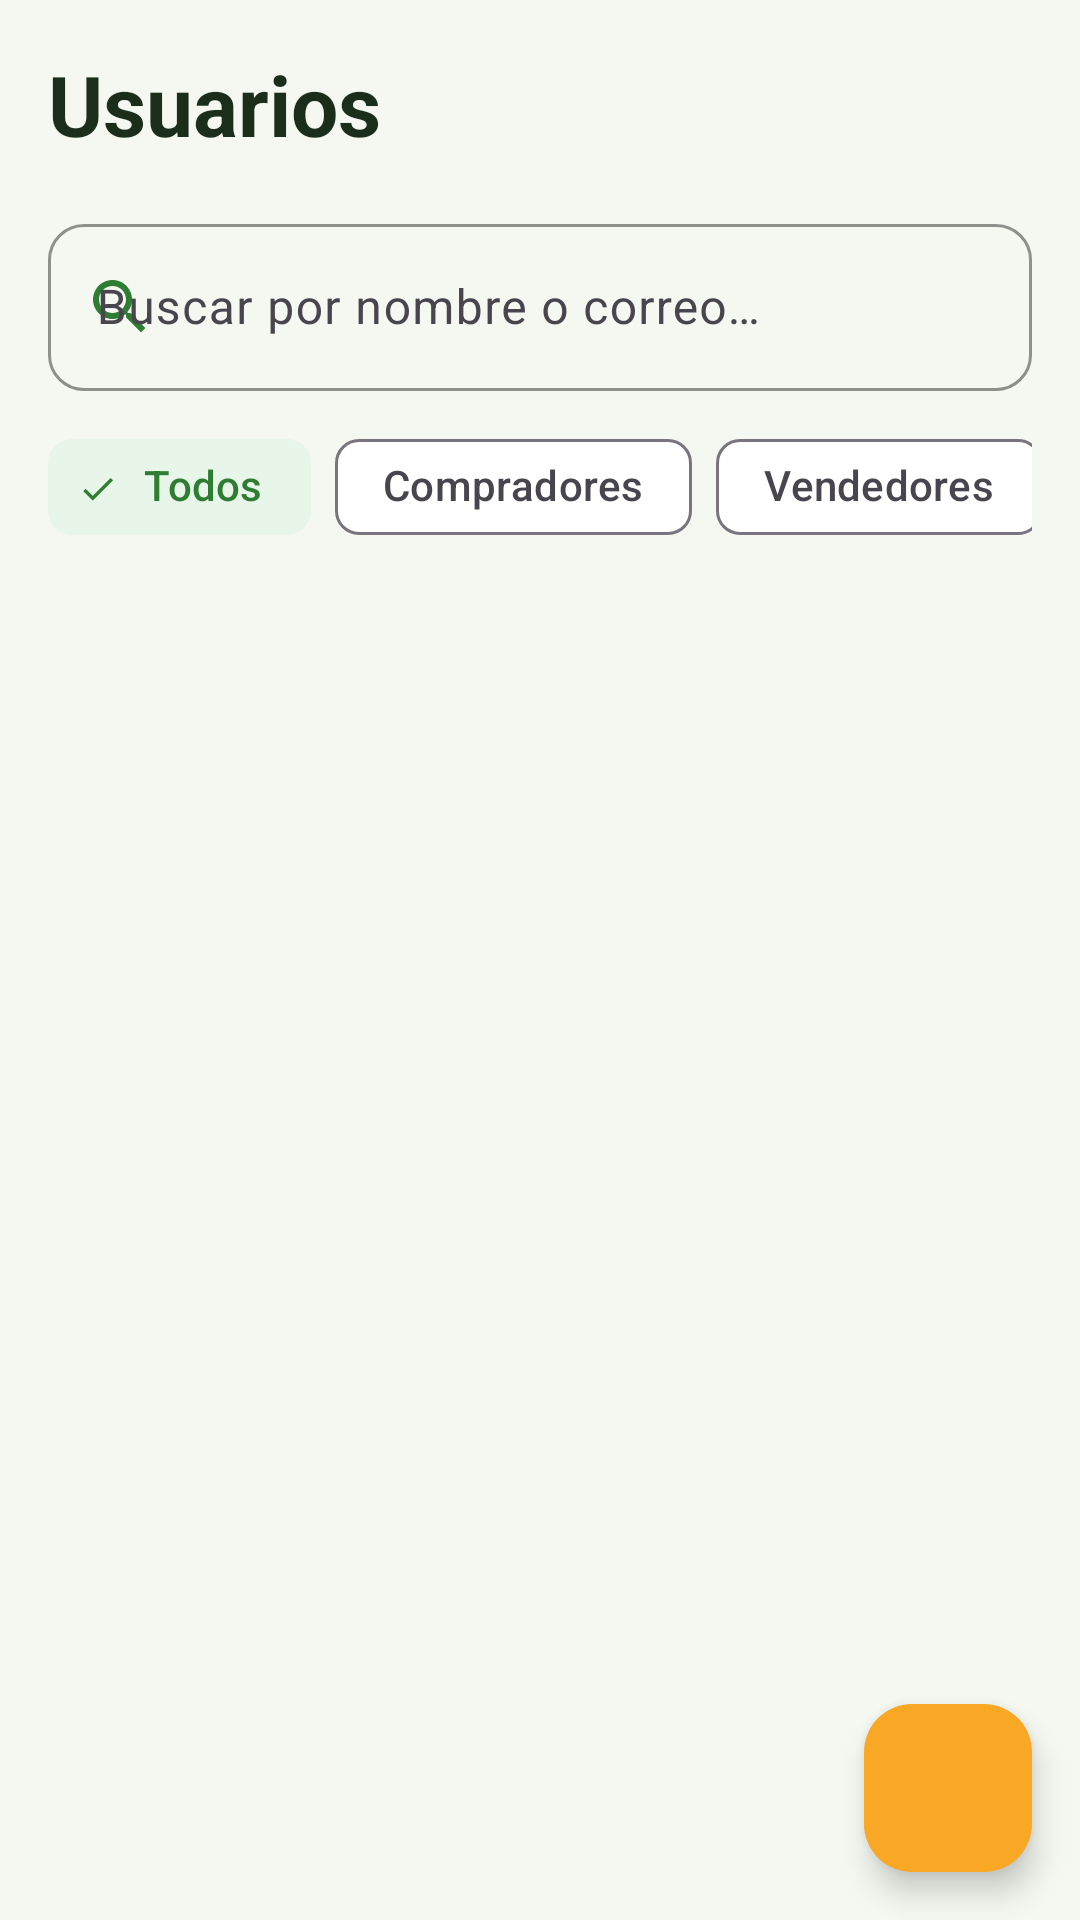

Android layout source for this screen:
<!-- AndroidManifest.xml: application theme Theme.CosechaLocal -->
<!-- res/layout/fragment_admin_users.xml -->
<?xml version="1.0" encoding="utf-8"?>
<androidx.coordinatorlayout.widget.CoordinatorLayout xmlns:android="http://schemas.android.com/apk/res/android"
    xmlns:app="http://schemas.android.com/apk/res-auto"
    xmlns:tools="http://schemas.android.com/tools"
    android:layout_width="match_parent"
    android:layout_height="match_parent"
    android:background="@color/bg_light">

    <LinearLayout
        android:layout_width="match_parent"
        android:layout_height="match_parent"
        android:orientation="vertical"
        android:padding="@dimen/spacing_medium">

    <TextView
        android:layout_width="match_parent"
        android:layout_height="wrap_content"
        android:text="@string/admin_users_title"
        android:textColor="@color/text_primary"
        android:textSize="@dimen/text_size_header"
        android:textStyle="bold" />

        <com.google.android.material.textfield.TextInputLayout
            style="@style/Widget.CosechaLocal.TextInputLayout"
            android:layout_width="match_parent"
            android:layout_height="wrap_content"
            android:layout_marginTop="@dimen/spacing_medium"
            app:startIconDrawable="@drawable/ic_search">

            <com.google.android.material.textfield.TextInputEditText
                android:id="@+id/etSearchUsers"
                android:layout_width="match_parent"
                android:layout_height="wrap_content"
                android:contentDescription="@string/cd_search_users"
                android:hint="@string/admin_users_search_hint"
                android:imeOptions="actionSearch"
                android:inputType="text"
                android:maxLines="1"
                android:minHeight="@dimen/input_min_height" />
        </com.google.android.material.textfield.TextInputLayout>

    <HorizontalScrollView
        android:layout_width="match_parent"
        android:layout_height="wrap_content"
        android:layout_marginTop="@dimen/spacing_small"
        android:scrollbars="none">

        <com.google.android.material.chip.ChipGroup
            android:id="@+id/chipGroupUsers"
            android:layout_width="wrap_content"
            android:layout_height="wrap_content"
            app:selectionRequired="true"
            app:singleLine="true"
            app:singleSelection="true">

            <com.google.android.material.chip.Chip
                android:id="@+id/chipUsersAll"
                style="@style/Widget.Material3.Chip.Filter"
                android:layout_width="wrap_content"
                android:layout_height="wrap_content"
                android:checked="true"
                android:text="@string/filter_all" />

            <com.google.android.material.chip.Chip
                android:id="@+id/chipUsersBuyers"
                style="@style/Widget.Material3.Chip.Filter"
                android:layout_width="wrap_content"
                android:layout_height="wrap_content"
                android:text="@string/filter_buyers" />

            <com.google.android.material.chip.Chip
                android:id="@+id/chipUsersSellers"
                style="@style/Widget.Material3.Chip.Filter"
                android:layout_width="wrap_content"
                android:layout_height="wrap_content"
                android:text="@string/filter_sellers" />

        </com.google.android.material.chip.ChipGroup>
    </HorizontalScrollView>

        <ProgressBar
            android:id="@+id/progressUsers"
            android:layout_width="wrap_content"
            android:layout_height="wrap_content"
            android:layout_gravity="center_horizontal"
            android:layout_marginTop="@dimen/spacing_large"
            android:visibility="gone" />

        <TextView
            android:id="@+id/tvEmptyUsers"
            android:layout_width="match_parent"
            android:layout_height="wrap_content"
            android:layout_marginTop="@dimen/spacing_large"
            android:gravity="center"
            android:text="@string/no_users_found"
            android:textColor="@color/text_secondary"
            android:textSize="@dimen/text_size_subtitle"
            android:visibility="gone" />

        <androidx.recyclerview.widget.RecyclerView
            android:id="@+id/rvUsers"
            android:layout_width="match_parent"
            android:layout_height="0dp"
            android:layout_marginTop="@dimen/spacing_small"
            android:layout_weight="1"
            android:clipToPadding="false"
            android:paddingBottom="@dimen/fab_list_bottom_padding"
            tools:itemCount="5"
            tools:layoutManager="androidx.recyclerview.widget.LinearLayoutManager"
            tools:listitem="@layout/item_user" />
    </LinearLayout>

    <com.google.android.material.floatingactionbutton.FloatingActionButton
        android:id="@+id/fabAddUser"
        style="@style/Widget.CosechaLocal.Fab"
        android:layout_width="wrap_content"
        android:layout_height="wrap_content"
        android:layout_gravity="bottom|end"
        android:layout_margin="@dimen/spacing_medium"
        android:contentDescription="@string/cd_add_user"
        android:src="@drawable/ic_add" />
</androidx.coordinatorlayout.widget.CoordinatorLayout>
<!-- res/layout/item_user.xml (included above) -->
<?xml version="1.0" encoding="utf-8"?>
<com.google.android.material.card.MaterialCardView xmlns:android="http://schemas.android.com/apk/res/android"
    xmlns:app="http://schemas.android.com/apk/res-auto"
    xmlns:tools="http://schemas.android.com/tools"
    style="@style/Widget.CosechaLocal.Card"
    android:layout_width="match_parent"
    android:layout_height="wrap_content"
    android:layout_marginVertical="@dimen/spacing_small">

    <androidx.constraintlayout.widget.ConstraintLayout
        android:layout_width="match_parent"
        android:layout_height="wrap_content"
        android:padding="@dimen/spacing_medium">

        <TextView
            android:id="@+id/tvUserName"
            android:layout_width="0dp"
            android:layout_height="wrap_content"
            android:ellipsize="end"
            android:maxLines="1"
            android:textColor="@color/text_primary"
            android:textSize="@dimen/text_size_subtitle"
            android:textStyle="bold"
            app:layout_constraintEnd_toStartOf="@id/btnEditUser"
            app:layout_constraintStart_toStartOf="parent"
            app:layout_constraintTop_toTopOf="parent"
            tools:text="Laura Martínez" />

        <TextView
            android:id="@+id/tvUserEmail"
            android:layout_width="0dp"
            android:layout_height="wrap_content"
            android:ellipsize="end"
            android:maxLines="1"
            android:textColor="@color/text_secondary"
            android:textSize="@dimen/text_size_body"
            app:layout_constraintEnd_toStartOf="@id/btnEditUser"
            app:layout_constraintStart_toStartOf="parent"
            app:layout_constraintTop_toBottomOf="@id/tvUserName"
            tools:text="laura.martinez@correo.com" />

        <com.google.android.material.chip.Chip
            android:id="@+id/chipRole"
            style="@style/Widget.CosechaLocal.Chip.Status"
            android:layout_width="wrap_content"
            android:layout_height="wrap_content"
            app:layout_constraintStart_toStartOf="parent"
            app:layout_constraintTop_toBottomOf="@id/tvUserEmail"
            tools:text="Comprador" />

        <LinearLayout
            android:id="@+id/layoutStatus"
            android:layout_width="wrap_content"
            android:layout_height="wrap_content"
            android:layout_marginStart="@dimen/spacing_small"
            android:background="?attr/selectableItemBackground"
            android:clickable="true"
            android:focusable="true"
            android:gravity="center_vertical"
            android:minHeight="@dimen/icon_button_min_size"
            android:orientation="horizontal"
            android:paddingHorizontal="@dimen/spacing_small"
            app:layout_constraintBottom_toBottomOf="@id/chipRole"
            app:layout_constraintStart_toEndOf="@id/chipRole"
            app:layout_constraintTop_toTopOf="@id/chipRole">

            <View
                android:id="@+id/viewStatusDot"
                android:layout_width="@dimen/status_dot_size"
                android:layout_height="@dimen/status_dot_size"
                android:background="@drawable/bg_status_dot" />

            <TextView
                android:id="@+id/tvAccountStatus"
                android:layout_width="wrap_content"
                android:layout_height="wrap_content"
                android:layout_marginStart="@dimen/spacing_small"
                android:textSize="@dimen/text_size_caption"
                android:textStyle="bold"
                tools:text="Activa" />
        </LinearLayout>

        <ImageButton
            android:id="@+id/btnEditUser"
            android:layout_width="@dimen/icon_button_min_size"
            android:layout_height="@dimen/icon_button_min_size"
            android:background="?attr/selectableItemBackgroundBorderless"
            android:contentDescription="@string/btn_edit"
            android:src="@drawable/ic_edit"
            app:layout_constraintEnd_toEndOf="parent"
            app:layout_constraintTop_toTopOf="parent"
            app:tint="@color/primary_green" />
    </androidx.constraintlayout.widget.ConstraintLayout>
</com.google.android.material.card.MaterialCardView>
<!-- resources referenced by this layout -->
<resources>
  <color name="bg_light">#F5F8F1</color>
  <color name="primary_green">#2E7D32</color>
  <color name="text_primary">#1B2E1C</color>
  <color name="text_secondary">#556B58</color>
  <dimen name="fab_list_bottom_padding">88dp</dimen>
  <dimen name="icon_button_min_size">48dp</dimen>
  <dimen name="input_min_height">48dp</dimen>
  <dimen name="spacing_large">24dp</dimen>
  <dimen name="spacing_medium">16dp</dimen>
  <dimen name="spacing_small">8dp</dimen>
  <dimen name="status_dot_size">10dp</dimen>
  <dimen name="text_size_body">14sp</dimen>
  <dimen name="text_size_caption">12sp</dimen>
  <dimen name="text_size_header">28sp</dimen>
  <dimen name="text_size_subtitle">16sp</dimen>
  <!-- drawable ic_edit (drawable) -->
  <vector xmlns:android="http://schemas.android.com/apk/res/android"
      android:width="24dp"
      android:height="24dp"
      android:viewportWidth="24"
      android:viewportHeight="24">
      <path
          android:fillColor="@color/primary_green"
          android:pathData="M3,17.25V21h3.75L17.81,9.94l-3.75,-3.75L3,17.25zM20.71,7.04c0.39,-0.39 0.39,-1.02 0,-1.41l-2.34,-2.34c-0.39,-0.39 -1.02,-0.39 -1.41,0l-1.83,1.83 3.75,3.75 1.83,-1.83z" />
  </vector>
  <!-- drawable ic_search (drawable) -->
  <vector xmlns:android="http://schemas.android.com/apk/res/android"
      android:width="24dp"
      android:height="24dp"
      android:viewportWidth="24"
      android:viewportHeight="24">
      <path
          android:fillColor="@color/primary_green"
          android:pathData="M15.5,14h-0.79l-0.28,-0.27C15.41,12.59 16,11.11 16,9.5 16,5.91 13.09,3 9.5,3S3,5.91 3,9.5 5.91,16 9.5,16c1.61,0 3.09,-0.59 4.23,-1.57l0.27,0.28v0.79l5,4.99L20.49,19l-4.99,-5zm-6,0C7.01,14 5,11.99 5,9.5S7.01,5 9.5,5 14,7.01 14,9.5 11.99,14 9.5,14z" />
  </vector>
  <string name="admin_users_search_hint">Buscar por nombre o correo…</string>
  <string name="admin_users_title">Usuarios</string>
  <string name="btn_edit">Editar</string>
  <string name="cd_add_user">Crear nuevo usuario</string>
  <string name="cd_search_users">Buscar usuarios</string>
  <string name="filter_all">Todos</string>
  <string name="filter_buyers">Compradores</string>
  <string name="filter_sellers">Vendedores</string>
  <string name="no_users_found">No se encontraron usuarios</string>
  <style name="Widget.CosechaLocal.Card" parent="Widget.Material3.CardView.Elevated">
          <item name="cardCornerRadius">@dimen/corner_radius_large</item>
          <item name="cardElevation">3dp</item>
          <item name="cardBackgroundColor">@color/card_surface</item>
          <item name="strokeColor">@color/divider_color</item>
          <item name="strokeWidth">1dp</item>
      </style>
  <style name="Widget.CosechaLocal.Chip.Status" parent="Widget.Material3.Chip.Assist">
          <item name="android:clickable">false</item>
          <item name="android:focusable">false</item>
          <item name="chipStrokeWidth">0dp</item>
          <item name="android:textSize">@dimen/text_size_caption</item>
          <item name="android:textStyle">bold</item>
      </style>
  <style name="Widget.CosechaLocal.Fab" parent="Widget.Material3.FloatingActionButton.Primary">
          <item name="backgroundTint">@color/amber_accent</item>
          <item name="tint">@color/dark_green</item>
      </style>
  <style name="Theme.CosechaLocal" parent="Base.Theme.CosechaLocal" />
  <dimen name="corner_radius_large">16dp</dimen>
  <color name="card_surface">#FFFFFF</color>
  <color name="divider_color">#C8D6C9</color>
  <color name="amber_accent">#F9A825</color>
  <color name="dark_green">#1B4D2B</color>
  <dimen name="corner_radius_medium">12dp</dimen>
  <color name="white">#FFFFFF</color>
  <color name="black">#000000</color>
  <color name="chip_selected_bg">#E8F5E9</color>
  <color name="error_red">#C62828</color>
</resources>
